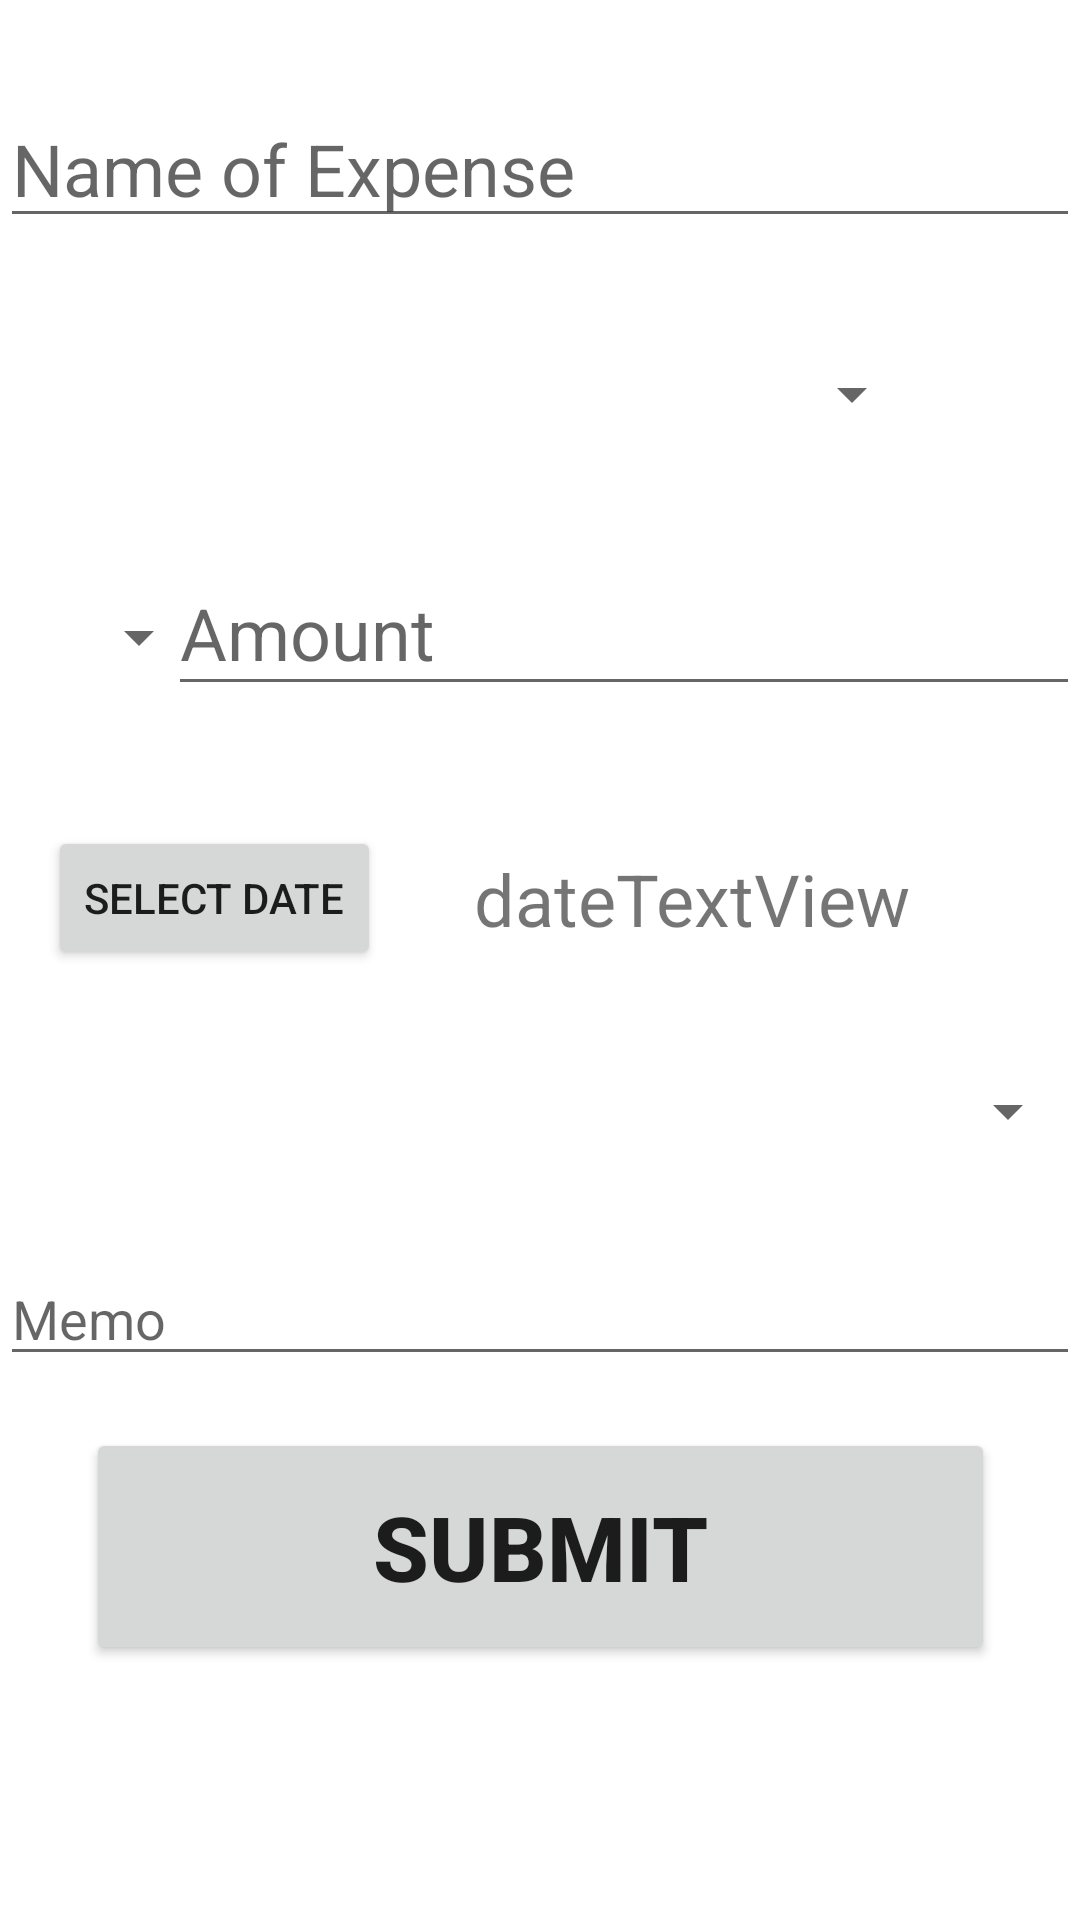

Layout XML and referenced resources for this Android screen:
<!-- AndroidManifest.xml: application theme Theme.ExpenseCalculatorApp -->
<!-- res/layout/fragment_create_expense.xml -->
<?xml version="1.0" encoding="utf-8"?>
<androidx.constraintlayout.widget.ConstraintLayout xmlns:android="http://schemas.android.com/apk/res/android"
    xmlns:app="http://schemas.android.com/apk/res-auto"
    xmlns:tools="http://schemas.android.com/tools"
    android:layout_width="match_parent"
    android:layout_height="match_parent"
    tools:context=".CreateExpenseFragment">


    <Spinner
        android:id="@+id/categorySpinner"
        android:layout_width="300dp"
        android:layout_height="wrap_content"
        android:layout_marginStart="8dp"
        android:layout_marginTop="40dp"
        app:layout_constraintStart_toStartOf="parent"
        app:layout_constraintTop_toBottomOf="@+id/expenseTitleTextView" />

    <Spinner
        android:id="@+id/accountSpinner"
        android:layout_width="300dp"
        android:layout_height="wrap_content"
        android:layout_marginStart="8dp"
        android:layout_marginTop="35dp"
        android:visibility="gone"
        app:layout_constraintStart_toStartOf="parent"
        app:layout_constraintTop_toBottomOf="@+id/paymentTypeSpinner" />

    <AutoCompleteTextView
        android:id="@+id/expenseTitleTextView"
        android:layout_width="match_parent"
        android:layout_height="wrap_content"
        android:layout_marginTop="30dp"
        android:layout_marginBottom="30dp"
        android:hint="Name of Expense"
        android:textSize="24sp"
        android:textStyle="normal"
        app:layout_constraintBottom_toTopOf="@+id/categorySpinner"
        app:layout_constraintEnd_toEndOf="parent"
        app:layout_constraintStart_toStartOf="parent"
        app:layout_constraintTop_toTopOf="parent"
        app:layout_constraintVertical_bias="1.0" />

    <EditText
        android:id="@+id/amountNumberDecimal"
        android:layout_width="304dp"
        android:layout_height="52dp"
        android:layout_marginTop="40dp"
        android:ems="10"
        android:hint="Amount"
        android:inputType="numberDecimal"
        android:textSize="24sp"
        app:layout_constraintEnd_toEndOf="parent"
        app:layout_constraintTop_toBottomOf="@+id/categorySpinner" />

    <Button
        android:id="@+id/selectDateButton"
        android:layout_width="wrap_content"
        android:layout_height="wrap_content"
        android:layout_marginStart="16dp"
        android:layout_marginTop="40dp"
        android:text="SELECT DATE"
        app:layout_constraintStart_toStartOf="parent"
        app:layout_constraintTop_toBottomOf="@+id/amountNumberDecimal" />

    <TextView
        android:id="@+id/dateTextView"
        android:layout_width="wrap_content"
        android:layout_height="wrap_content"
        android:layout_marginStart="50dp"
        android:layout_marginTop="48dp"
        android:layout_marginEnd="76dp"
        android:text="dateTextView"
        android:textSize="24sp"
        android:visibility="visible"
        app:layout_constraintEnd_toEndOf="parent"
        app:layout_constraintStart_toEndOf="@+id/selectDateButton"
        app:layout_constraintTop_toBottomOf="@+id/amountNumberDecimal" />

    <AutoCompleteTextView
        android:id="@+id/memoAutoCompleteTextView"
        android:layout_width="match_parent"
        android:layout_height="wrap_content"
        android:layout_marginTop="35dp"
        android:hint="Memo"
        android:textSize="18sp"
        app:layout_constraintEnd_toEndOf="parent"
        app:layout_constraintHorizontal_bias="0.0"
        app:layout_constraintStart_toStartOf="parent"
        app:layout_constraintTop_toBottomOf="@+id/accountSpinner" />

    <Button
        android:id="@+id/submitButton"
        android:layout_width="303dp"
        android:layout_height="79dp"
        android:layout_marginStart="54dp"
        android:layout_marginEnd="54dp"
        android:layout_marginBottom="85dp"
        android:text="SUBMIT"
        android:textSize="30sp"
        android:textStyle="bold"
        app:layout_constraintBottom_toBottomOf="parent"
        app:layout_constraintEnd_toEndOf="parent"
        app:layout_constraintStart_toStartOf="parent" />

    <Spinner
        android:id="@+id/currencySpinner"
        android:layout_width="85dp"
        android:layout_height="58dp"
        android:layout_marginStart="6dp"
        android:layout_marginTop="40dp"
        android:layout_marginEnd="7dp"
        app:layout_constraintEnd_toStartOf="@+id/amountNumberDecimal"
        app:layout_constraintStart_toStartOf="parent"
        app:layout_constraintTop_toBottomOf="@+id/categorySpinner" />

    <com.google.android.material.floatingactionbutton.FloatingActionButton
        android:id="@+id/addCategoryFloatingActionButton"
        android:layout_width="wrap_content"
        android:layout_height="wrap_content"
        android:layout_marginStart="36dp"
        android:layout_marginTop="25dp"
        android:layout_marginEnd="20dp"
        android:clickable="true"
        android:tooltipText="Add an expense category."
        android:src="@drawable/ic_round_add"
        app:layout_constraintEnd_toEndOf="parent"
        app:layout_constraintStart_toEndOf="@+id/categorySpinner"
        app:layout_constraintTop_toBottomOf="@+id/expenseTitleTextView" />

    <com.google.android.material.floatingactionbutton.FloatingActionButton
        android:id="@+id/addAccountFloatingActionButton"
        android:layout_width="wrap_content"
        android:layout_height="wrap_content"
        android:layout_marginStart="36dp"
        android:layout_marginTop="21dp"
        android:layout_marginEnd="20dp"
        android:clickable="true"
        android:tooltipText="Add an expense account."
        android:src="@drawable/ic_round_add"
        android:visibility="gone"
        app:layout_constraintEnd_toEndOf="parent"
        app:layout_constraintStart_toEndOf="@+id/accountSpinner"
        app:layout_constraintTop_toBottomOf="@+id/paymentTypeSpinner" />

    <Spinner
        android:id="@+id/paymentTypeSpinner"
        android:layout_width="match_parent"
        android:layout_height="wrap_content"
        android:layout_marginTop="35dp"
        app:layout_constraintEnd_toEndOf="parent"
        app:layout_constraintStart_toStartOf="parent"
        app:layout_constraintTop_toBottomOf="@+id/selectDateButton" />

</androidx.constraintlayout.widget.ConstraintLayout>
<!-- resources referenced by this layout -->
<resources>
  <style name="Theme.ExpenseCalculatorApp" parent="Theme.MaterialComponents.DayNight.DarkActionBar">
          
          <item name="colorPrimary">@color/purple_500</item>
          <item name="colorPrimaryVariant">@color/purple_700</item>
          <item name="colorOnPrimary">@color/white</item>
          
          <item name="colorSecondary">@color/teal_200</item>
          <item name="colorSecondaryVariant">@color/teal_700</item>
          <item name="colorOnSecondary">@color/black</item>
          
          <item name="android:statusBarColor" tools:targetApi="l">?attr/colorPrimaryVariant</item>
          
      </style>
  <!-- not gathered from this repository: default colours our renderer supplied (Android Studio template values) -->
  <color name="purple_500">#FF6200EE</color>
  <color name="purple_700">#FF3700B3</color>
  <color name="teal_200">#FF03DAC5</color>
  <color name="teal_700">#FF018786</color>
  <color name="black">#FF000000</color>
  <color name="white">#FFFFFFFF</color>
</resources>
